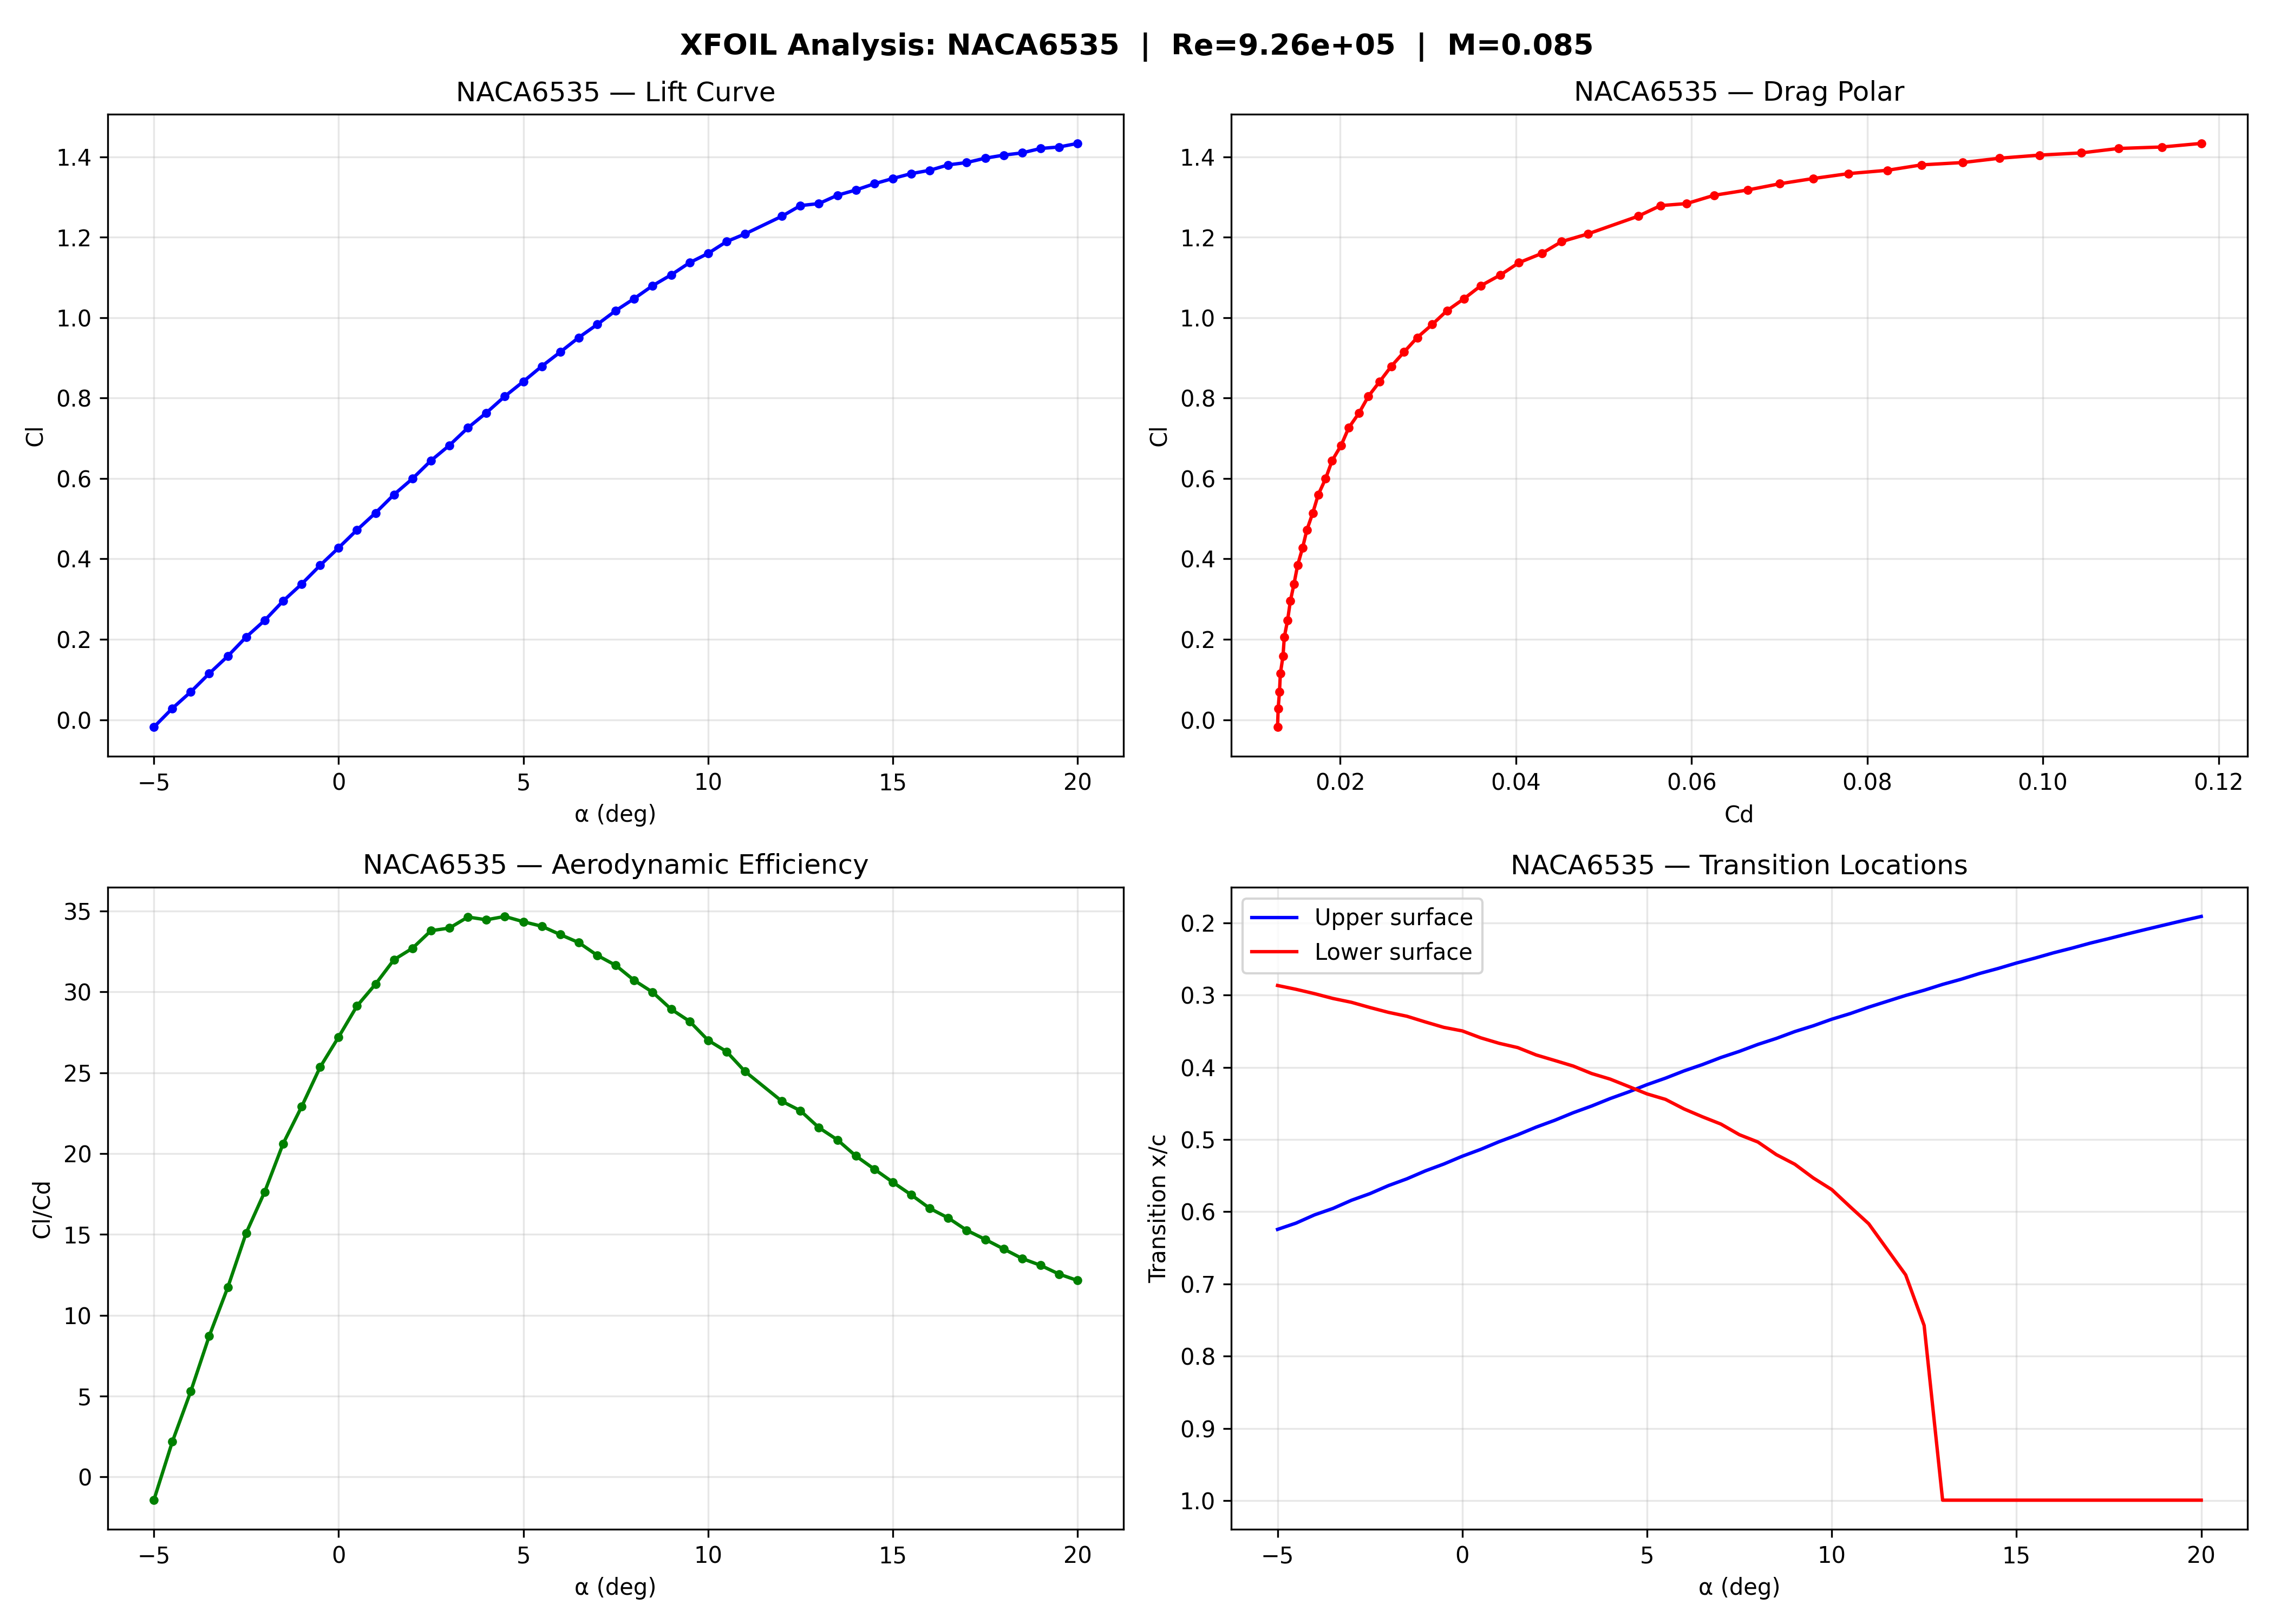

Source data for this figure (header and first rows):
AoA, Cl, Cd, CDp, Cm, Xtr_top, Xtr_bot, ClCd
-5.0, -0.0185, 0.01287, 0.00662, -0.104, 0.6244, 0.2867, -1.437
-4.5, 0.0281, 0.01294, 0.00669, -0.1025, 0.6157, 0.292, 2.172
-4.0, 0.0693, 0.01309, 0.00679, -0.1001, 0.6043, 0.298, 5.294
-3.5, 0.115, 0.01319, 0.00694, -0.0986, 0.5954, 0.3047, 8.719
-3.0, 0.158, 0.01349, 0.00716, -0.0967, 0.5841, 0.31, 11.71
-2.5, 0.2058, 0.01364, 0.00734, -0.0957, 0.5749, 0.3172, 15.09
-2.0, 0.247, 0.01401, 0.00768, -0.0936, 0.5638, 0.3239, 17.63
-1.5, 0.2954, 0.01433, 0.00798, -0.0928, 0.5544, 0.3293, 20.61
-1.0, 0.3375, 0.01474, 0.00839, -0.0911, 0.5434, 0.3372, 22.9
-0.5, 0.3839, 0.01515, 0.00882, -0.0901, 0.5339, 0.3447, 25.34
0.0, 0.4276, 0.01572, 0.00933, -0.0887, 0.5231, 0.3496, 27.2
0.5, 0.4722, 0.01621, 0.00987, -0.0877, 0.5136, 0.3592, 29.13
1.0, 0.5144, 0.01688, 0.01053, -0.0863, 0.5029, 0.3668, 30.47
1.5, 0.5601, 0.01751, 0.01114, -0.0855, 0.4934, 0.3727, 31.99
2.0, 0.5996, 0.01834, 0.012, -0.084, 0.4828, 0.3829, 32.69
2.5, 0.6445, 0.01908, 0.01274, -0.0833, 0.4734, 0.3905, 33.78
3.0, 0.6826, 0.02011, 0.01375, -0.0817, 0.4629, 0.3982, 33.94
3.5, 0.7261, 0.02097, 0.01467, -0.0811, 0.4536, 0.4086, 34.63
4.0, 0.7635, 0.02216, 0.01583, -0.0796, 0.4433, 0.4163, 34.45
4.5, 0.8045, 0.02321, 0.01692, -0.0788, 0.4341, 0.4265, 34.66
5.0, 0.8412, 0.0245, 0.01822, -0.0775, 0.424, 0.4368, 34.33
5.5, 0.8793, 0.02582, 0.01955, -0.0765, 0.415, 0.4444, 34.05
6.0, 0.9146, 0.02727, 0.02103, -0.0752, 0.405, 0.4576, 33.54
6.5, 0.9507, 0.02877, 0.02258, -0.0742, 0.3962, 0.4685, 33.04
7.0, 0.9832, 0.03048, 0.02427, -0.0729, 0.3864, 0.4786, 32.26
7.5, 1.018, 0.03216, 0.02604, -0.0719, 0.3779, 0.4933, 31.64
8.0, 1.048, 0.03411, 0.02798, -0.0705, 0.3683, 0.5034, 30.71
8.5, 1.08, 0.03602, 0.02998, -0.0696, 0.36, 0.5209, 29.98
9.0, 1.107, 0.03825, 0.03223, -0.0681, 0.3505, 0.5342, 28.93
9.5, 1.137, 0.04035, 0.03443, -0.0673, 0.3425, 0.5532, 28.18
10.0, 1.16, 0.04295, 0.03705, -0.0657, 0.3334, 0.5693, 27.01
10.5, 1.189, 0.04521, 0.03942, -0.065, 0.3256, 0.5932, 26.31
11.0, 1.208, 0.04819, 0.04246, -0.0635, 0.3167, 0.6166, 25.08
12.0, 1.252, 0.05392, 0.04845, -0.0614, 0.3005, 0.6874, 23.23
12.5, 1.279, 0.05647, 0.05127, -0.0609, 0.2933, 0.7574, 22.65
13.0, 1.284, 0.05944, 0.05481, -0.0573, 0.2852, 0.9993, 21.6
13.5, 1.305, 0.06258, 0.05796, -0.0567, 0.2781, 0.9993, 20.85
14.0, 1.318, 0.06638, 0.06175, -0.0556, 0.2701, 0.9993, 19.85
14.5, 1.333, 0.07004, 0.06543, -0.0549, 0.2632, 0.9993, 19.03
15.0, 1.346, 0.07387, 0.06925, -0.0542, 0.2556, 0.9993, 18.23
15.5, 1.359, 0.07788, 0.07329, -0.0536, 0.2488, 0.9993, 17.44
16.0, 1.367, 0.08229, 0.07771, -0.053, 0.2415, 0.9993, 16.61
16.5, 1.38, 0.08618, 0.08162, -0.0528, 0.235, 0.9993, 16.02
17.0, 1.386, 0.09086, 0.08632, -0.0524, 0.228, 0.9993, 15.25
17.5, 1.397, 0.09509, 0.09057, -0.0524, 0.2218, 0.9993, 14.69
18.0, 1.405, 0.09962, 0.09512, -0.0525, 0.2153, 0.9993, 14.1
18.5, 1.41, 0.1044, 0.09991, -0.0526, 0.2091, 0.9993, 13.51
19.0, 1.421, 0.1086, 0.1041, -0.0532, 0.203, 0.9993, 13.08
19.5, 1.425, 0.1136, 0.1091, -0.0537, 0.1969, 0.9993, 12.54
20.0, 1.434, 0.118, 0.1136, -0.0546, 0.1911, 0.9993, 12.15
